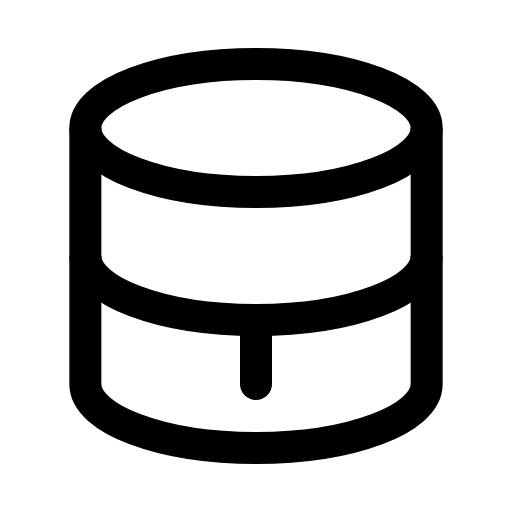
t = 0.00 s
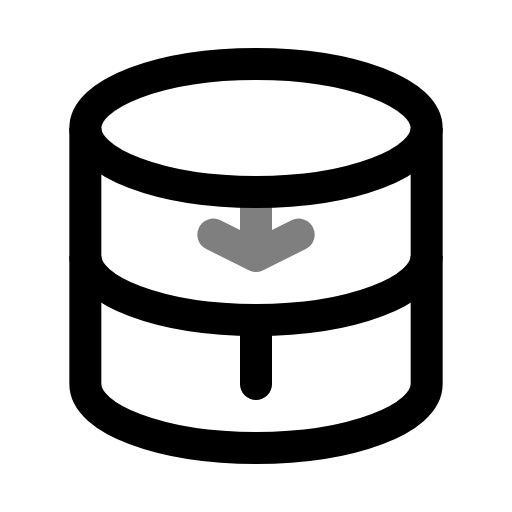
t = 0.50 s
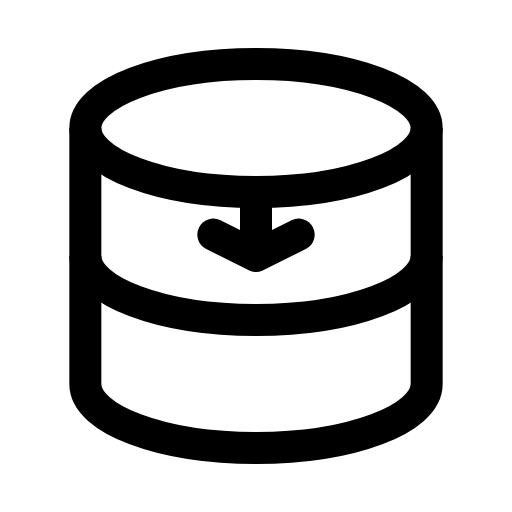
t = 1.00 s
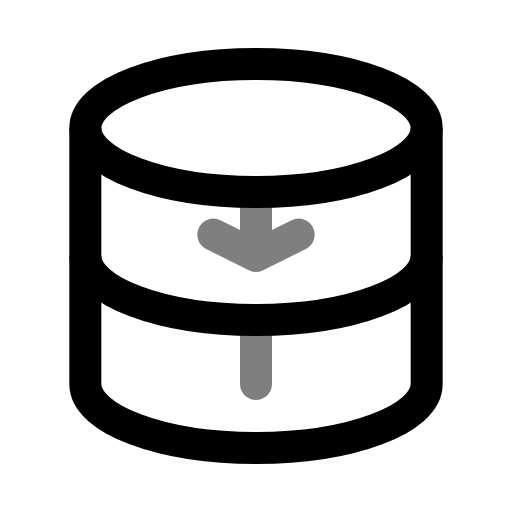
t = 1.50 s
t = 2.00 s: frame unchanged from t = 0.00 s, image omitted
t = 2.50 s: frame unchanged from t = 1.50 s, image omitted

The animated SVG that drew these frames (rendered in a browser with its animation timeline set to each time). Animation: 2 SMIL elements (animate=2); one cycle of 3.00 s, repeats indefinitely.

<svg viewBox="0 0 24 24" width="24" height="24" fill="none" xmlns="http://www.w3.org/2000/svg">
  <ellipse cx="12" cy="6" rx="8" ry="3" stroke="currentColor" stroke-width="1.5"/>
  <path d="M4 6v6c0 1.66 3.58 3 8 3s8-1.34 8-3V6" stroke="currentColor" stroke-width="1.5"/>
  <path d="M4 12v6c0 1.66 3.58 3 8 3s8-1.34 8-3v-6" stroke="currentColor" stroke-width="1.5"/>
  <g>
    <animate attributeName="opacity" values="0;1;0" dur="2s" repeatCount="indefinite"/>
    <path d="M12 9v3m-2-1l2 1 2-1" stroke="currentColor" stroke-width="1.5" stroke-linecap="round" stroke-linejoin="round"/>
  </g>
  <g>
    <animate attributeName="opacity" values="0;1;0" dur="2s" repeatCount="indefinite" begin="1s"/>
    <path d="M12 15v3" stroke="currentColor" stroke-width="1.5" stroke-linecap="round"/>
  </g>
</svg>
